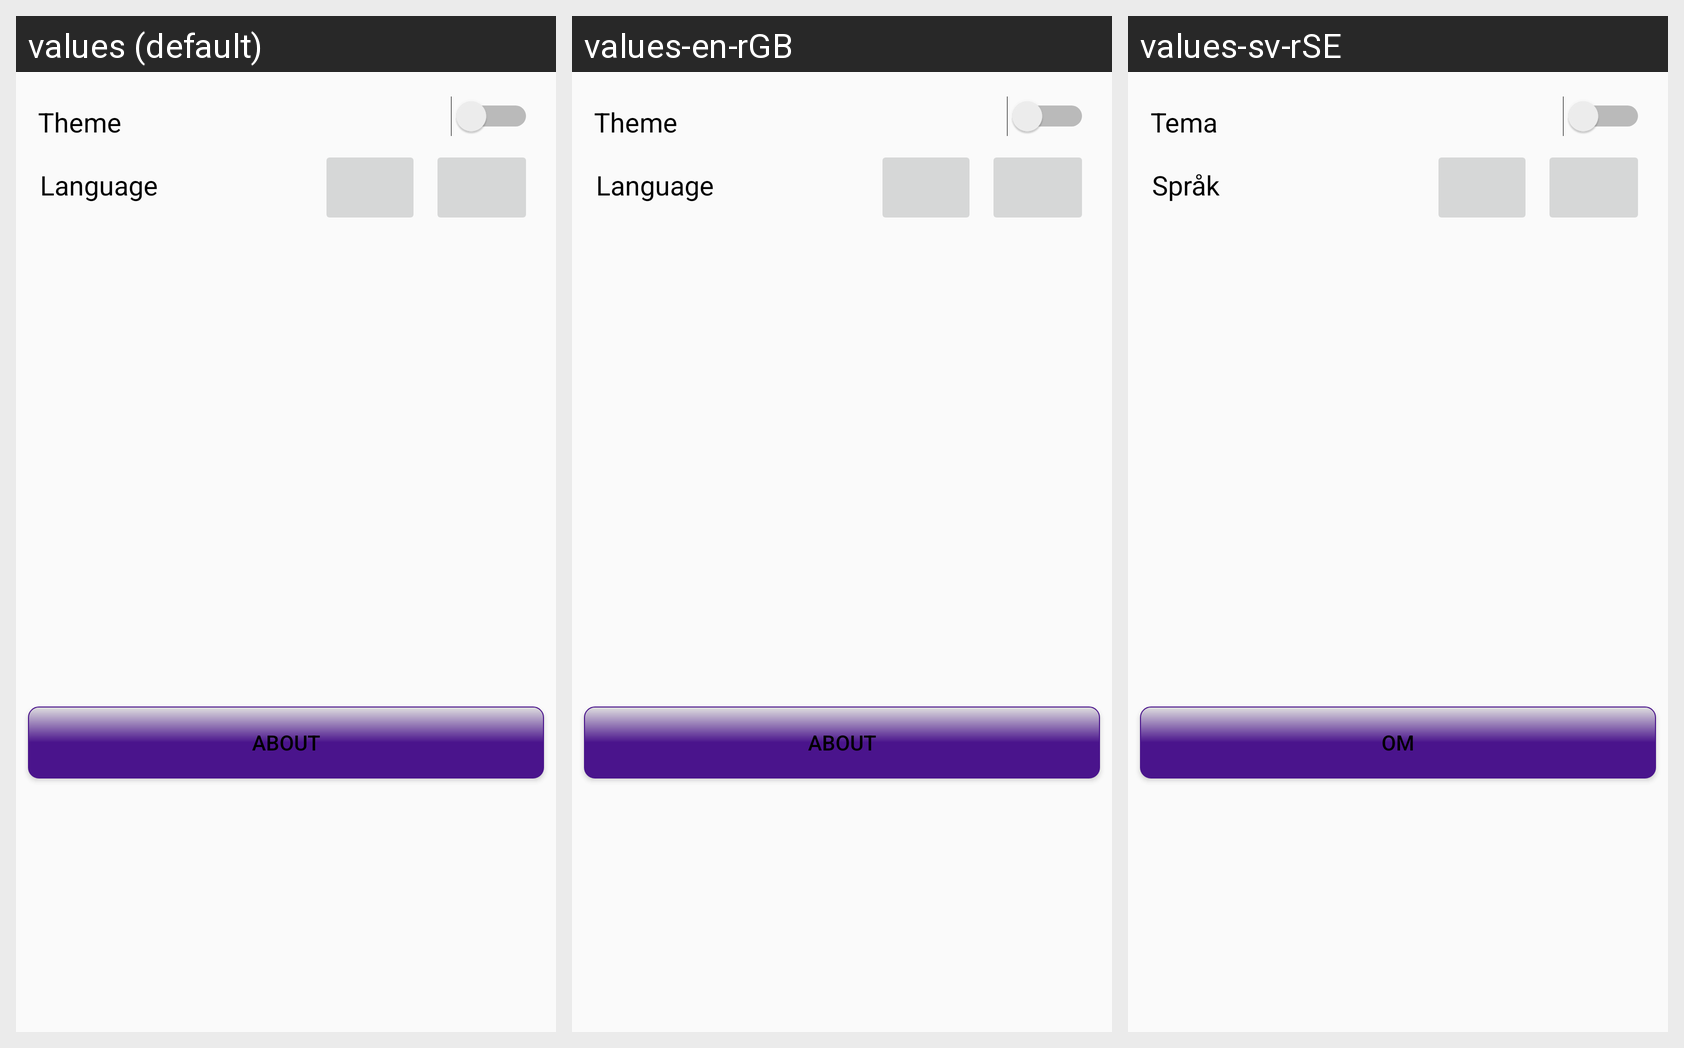

The Android screen above is rendered under several locales of the same app. Produce the string resources it draws, with the default and per-locale values.
Android screen res/layout/fragment_settings.xml rendered under 3 locales, left to right: values (default), values-en-rGB, values-sv-rSE. Device: Nexus 5 (rendered at 1080×1920; each locale shown at half size, 540×960, under a caption strip naming it); theme AppTheme.
Strings drawn on this screen, with the default value and each locale's value (text and hints the layout hard-codes, and strings that could not be matched under every locale, appear in the picture but are not listed):

about
  values: About
  values-en-rGB: About
  values-sv-rSE: Om

language
  values: Language
  values-en-rGB: Language
  values-sv-rSE: Språk

theme
  values: Theme
  values-en-rGB: Theme
  values-sv-rSE: Tema
